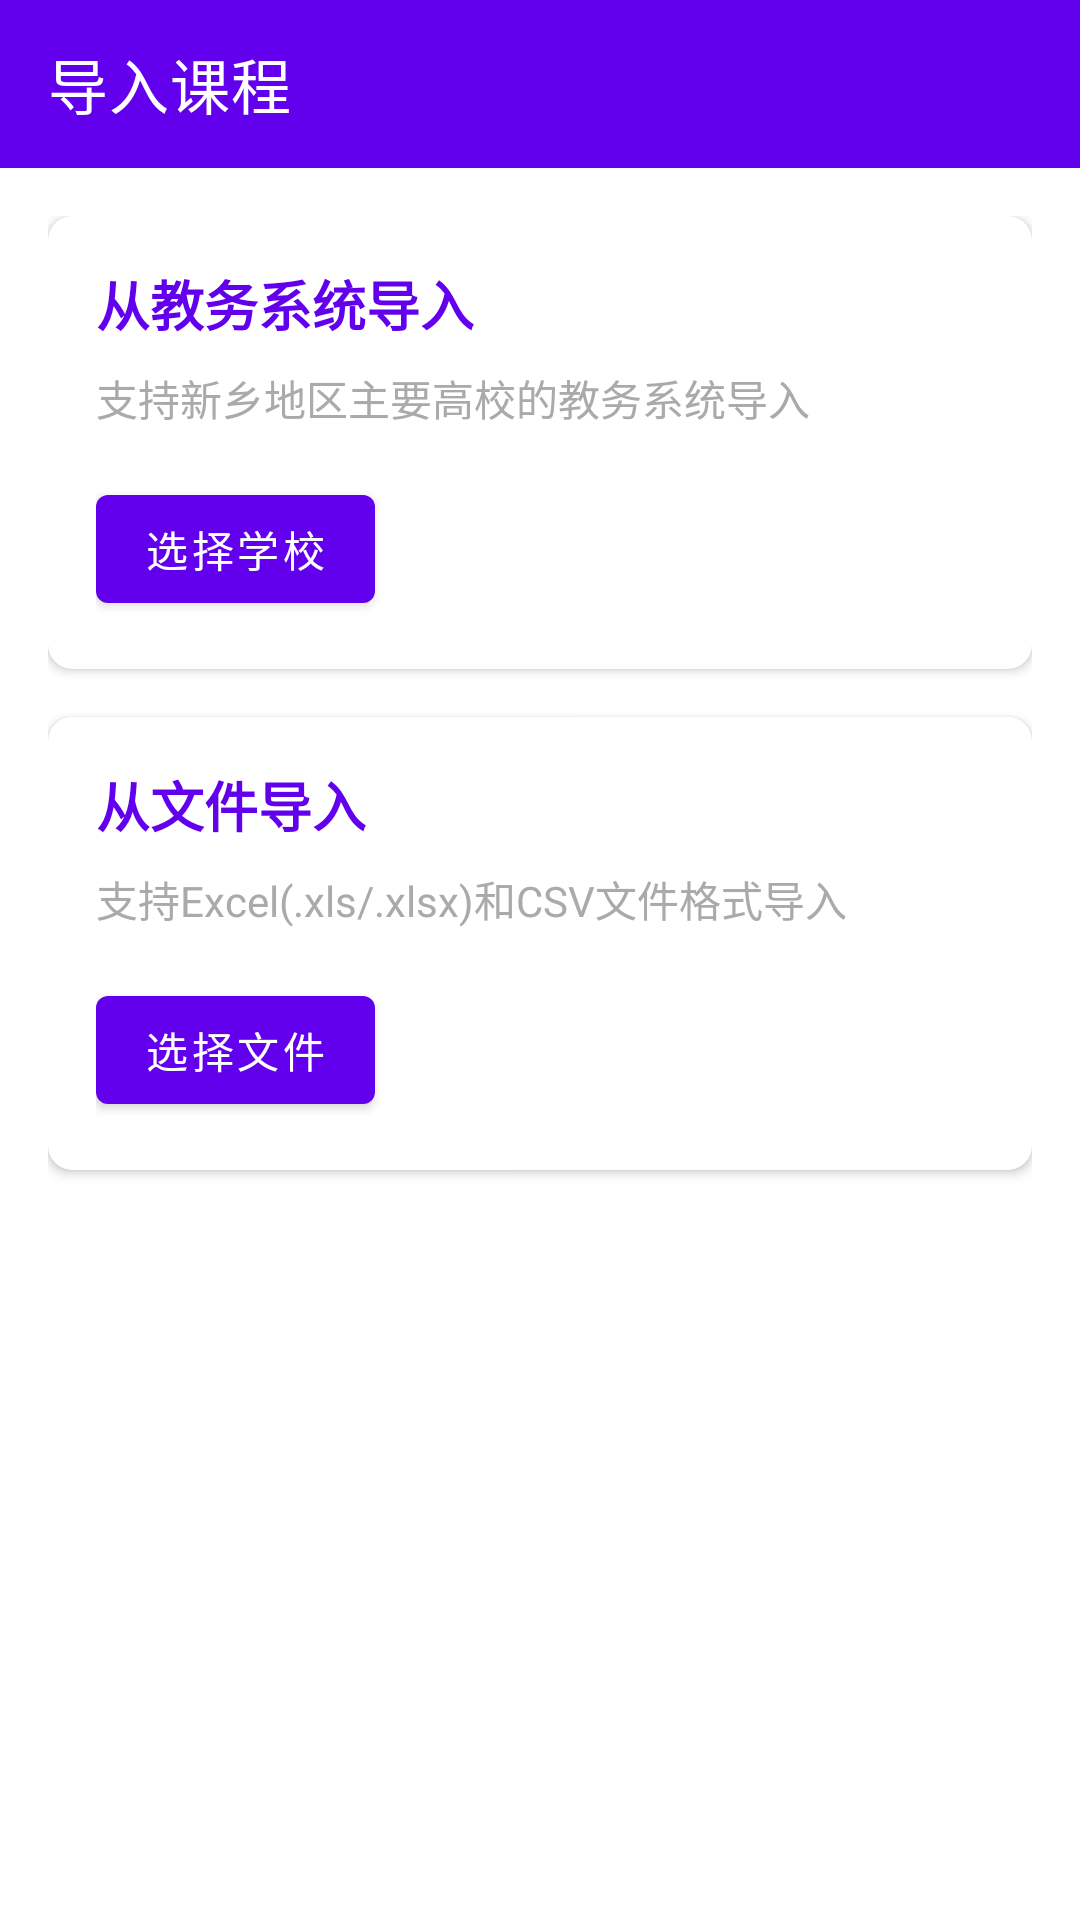

This screen was rendered from an Android layout file. Write that file and the resources it references.
<!-- AndroidManifest.xml: application theme Theme.WakeupSchedule -->
<!-- res/layout/activity_school_import.xml -->
<?xml version="1.0" encoding="utf-8"?>
<LinearLayout xmlns:android="http://schemas.android.com/apk/res/android"
    xmlns:app="http://schemas.android.com/apk/res-auto"
    android:layout_width="match_parent"
    android:layout_height="match_parent"
    android:orientation="vertical"
    android:background="@android:color/white">

    
    <com.google.android.material.appbar.MaterialToolbar
        android:id="@+id/toolbar"
        android:layout_width="match_parent"
        android:layout_height="?attr/actionBarSize"
        android:background="?attr/colorPrimary"
        android:theme="@style/ThemeOverlay.AppCompat.Dark.ActionBar"
        app:title="导入课程"
        app:navigationIcon="@drawable/ic_arrow_back"
        app:titleTextColor="@android:color/white" />

    
    <LinearLayout
        android:layout_width="match_parent"
        android:layout_height="wrap_content"
        android:orientation="vertical"
        android:padding="16dp">

        
        <com.google.android.material.card.MaterialCardView
            android:layout_width="match_parent"
            android:layout_height="wrap_content"
            android:layout_marginBottom="16dp"
            app:cardCornerRadius="8dp"
            app:cardElevation="2dp">

            <LinearLayout
                android:layout_width="match_parent"
                android:layout_height="wrap_content"
                android:orientation="vertical"
                android:padding="16dp">

                <TextView
                    android:layout_width="match_parent"
                    android:layout_height="wrap_content"
                    android:text="从教务系统导入"
                    android:textSize="18sp"
                    android:textStyle="bold"
                    android:textColor="?attr/colorPrimary"
                    android:layout_marginBottom="8dp" />

                <TextView
                    android:layout_width="match_parent"
                    android:layout_height="wrap_content"
                    android:text="支持新乡地区主要高校的教务系统导入"
                    android:textSize="14sp"
                    android:textColor="@android:color/darker_gray"
                    android:layout_marginBottom="16dp" />

                <com.google.android.material.button.MaterialButton
                    android:layout_width="wrap_content"
                    android:layout_height="wrap_content"
                    android:text="选择学校"
                    android:id="@+id/btn_school_import"
                    app:backgroundTint="?attr/colorPrimary" />

            </LinearLayout>

        </com.google.android.material.card.MaterialCardView>

        
        <com.google.android.material.card.MaterialCardView
            android:layout_width="match_parent"
            android:layout_height="wrap_content"
            android:layout_marginBottom="16dp"
            app:cardCornerRadius="8dp"
            app:cardElevation="2dp">

            <LinearLayout
                android:layout_width="match_parent"
                android:layout_height="wrap_content"
                android:orientation="vertical"
                android:padding="16dp">

                <TextView
                    android:layout_width="match_parent"
                    android:layout_height="wrap_content"
                    android:text="从文件导入"
                    android:textSize="18sp"
                    android:textStyle="bold"
                    android:textColor="?attr/colorPrimary"
                    android:layout_marginBottom="8dp" />

                <TextView
                    android:layout_width="match_parent"
                    android:layout_height="wrap_content"
                    android:text="支持Excel(.xls/.xlsx)和CSV文件格式导入"
                    android:textSize="14sp"
                    android:textColor="@android:color/darker_gray"
                    android:layout_marginBottom="16dp" />

                <com.google.android.material.button.MaterialButton
                    android:layout_width="wrap_content"
                    android:layout_height="wrap_content"
                    android:text="选择文件"
                    android:id="@+id/btn_file_import"
                    app:backgroundTint="?attr/colorPrimary" />

            </LinearLayout>

        </com.google.android.material.card.MaterialCardView>

    </LinearLayout>

</LinearLayout>
<!-- resources referenced by this layout -->
<resources>
  <style name="Theme.WakeupSchedule" parent="Theme.MaterialComponents.DayNight.NoActionBar">
          
          <item name="colorPrimary">@color/purple_500</item>
          <item name="colorPrimaryVariant">@color/purple_700</item>
          <item name="colorOnPrimary">@color/white</item>
          
          <item name="colorSecondary">@color/teal_200</item>
          <item name="colorSecondaryVariant">@color/teal_700</item>
          <item name="colorOnSecondary">@color/black</item>
          
          <item name="colorSurface">@color/white</item>
          <item name="colorOnSurface">@color/black</item>
          <item name="colorSurfaceVariant">@color/teal_200</item>
          <item name="colorOnSurfaceVariant">@color/teal_700</item>
          
          <item name="android:statusBarColor" tools:targetApi="l">?attr/colorPrimaryVariant</item>
          
          <item name="android:windowOptOutEdgeToEdgeEnforcement" tools:targetApi="35">true</item>
          
      </style>
  <color name="purple_500">#FF6200EE</color>
  <color name="purple_700">#FF3700B3</color>
  <color name="white">#FFFFFFFF</color>
  <color name="teal_200">#FF03DAC5</color>
  <color name="teal_700">#FF018786</color>
  <color name="black">#FF000000</color>
</resources>
